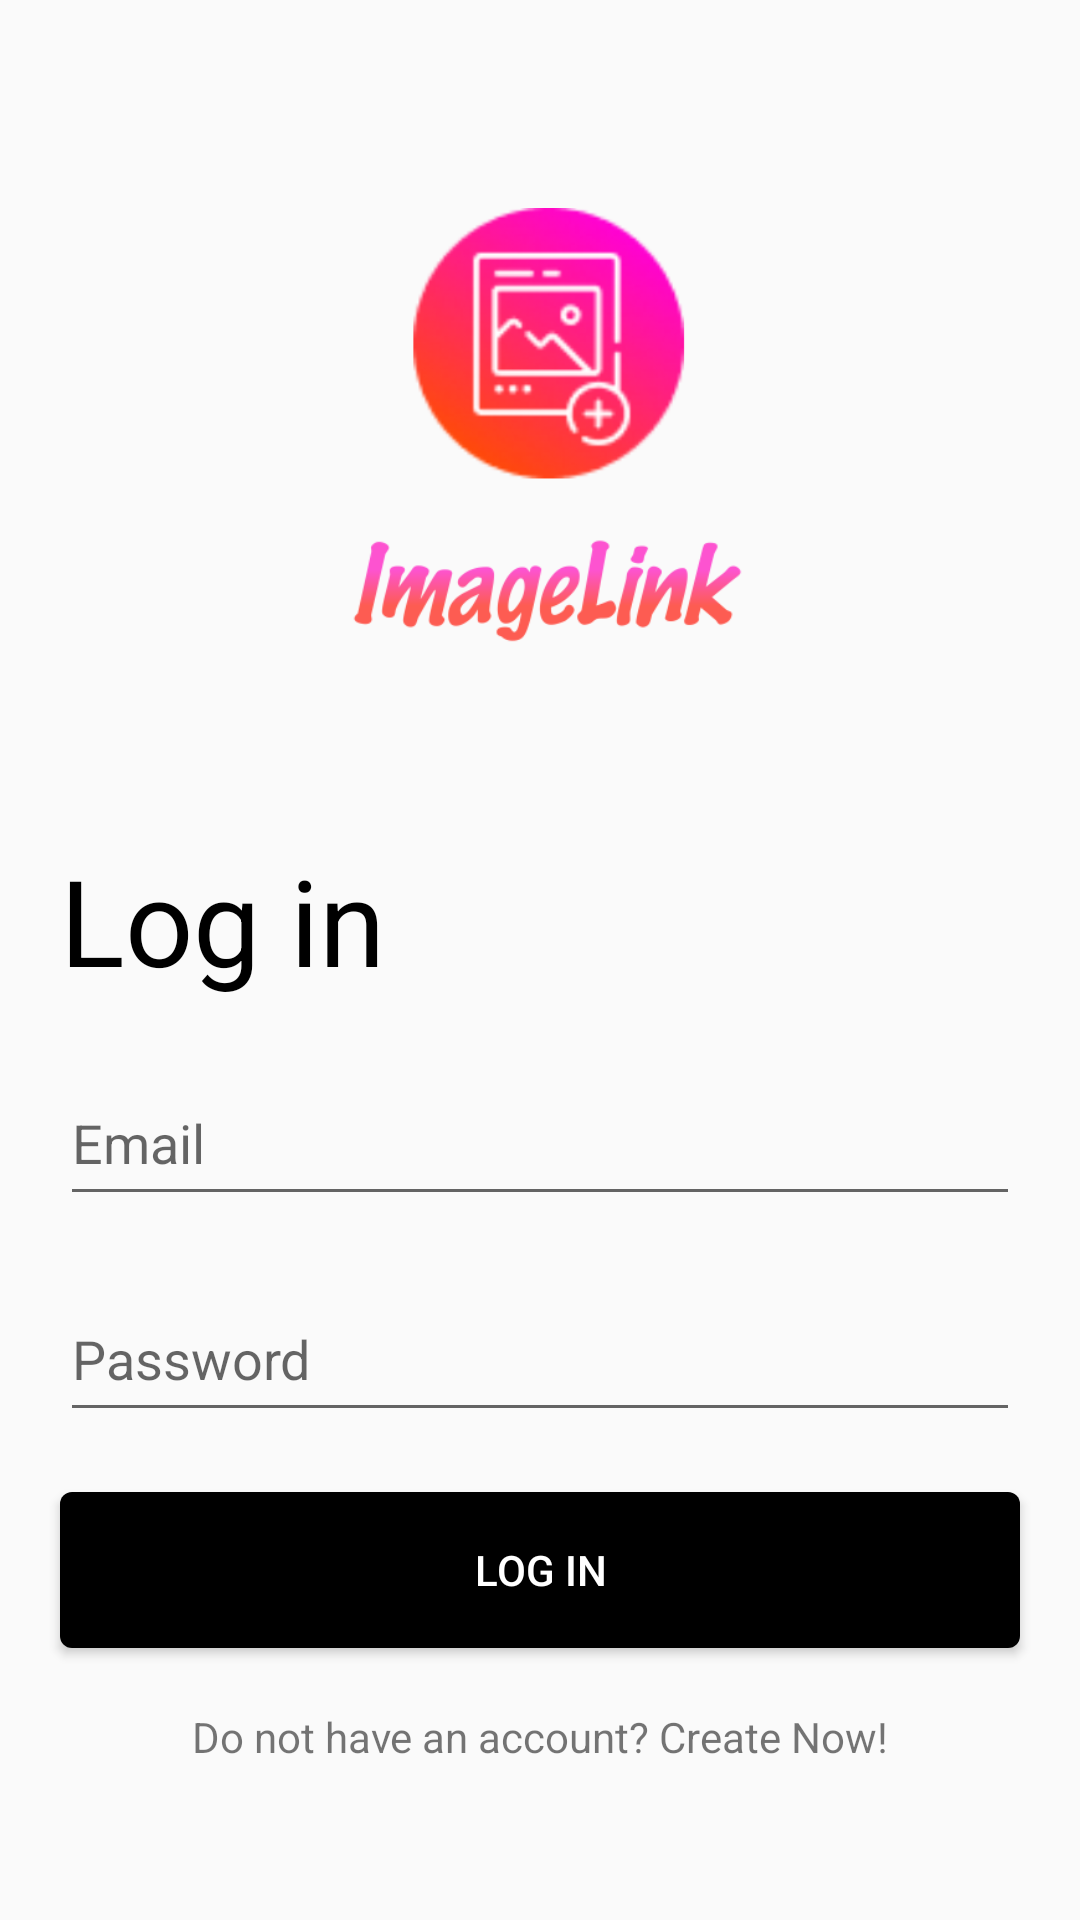

Produce the Android XML layout that renders to this screen, including the resource entries it uses.
<!-- AndroidManifest.xml: application theme Theme.RecommendApp -->
<!-- res/layout/activity_start.xml -->
<?xml version="1.0" encoding="utf-8"?>
<androidx.constraintlayout.widget.ConstraintLayout xmlns:android="http://schemas.android.com/apk/res/android"
    xmlns:app="http://schemas.android.com/apk/res-auto"
    xmlns:tools="http://schemas.android.com/tools"
    android:layout_width="match_parent"
    android:layout_height="match_parent"
    tools:context=".StartActivity">


    <ImageView
        android:id="@+id/imageView"
        android:layout_width="250dp"
        android:layout_height="250dp"
        android:layout_marginTop="20dp"
        app:layout_constraintEnd_toEndOf="parent"
        app:layout_constraintStart_toStartOf="parent"
        app:layout_constraintTop_toTopOf="parent"
        app:srcCompat="@drawable/logo_name" />

    <TextView
        android:id="@+id/tv_login"
        android:layout_width="wrap_content"
        android:layout_height="wrap_content"
        android:layout_marginStart="20dp"
        android:layout_marginLeft="20dp"
        android:layout_marginTop="10dp"
        android:text="Log in"
        android:textColor="@color/black"
        android:textSize="40sp"
        app:layout_constraintStart_toStartOf="parent"
        app:layout_constraintTop_toBottomOf="@+id/imageView" />

    <EditText
        android:id="@+id/et_email"
        android:layout_width="match_parent"
        android:layout_marginStart="20dp"
        android:layout_marginEnd="20dp"
        android:layout_height="52dp"
        android:layout_marginTop="20dp"
        android:ems="20"
        android:hint="Email"
        app:layout_constraintStart_toStartOf="@+id/tv_login"
        app:layout_constraintTop_toBottomOf="@+id/tv_login" />

    <EditText
        android:id="@+id/et_password"
        android:layout_width="match_parent"
        android:layout_marginStart="20dp"
        android:layout_marginEnd="20dp"
        android:layout_height="52dp"
        android:layout_marginTop="20dp"
        android:ems="10"
        android:hint="Password"
        android:inputType="textPassword"
        app:layout_constraintStart_toStartOf="@+id/et_email"
        app:layout_constraintTop_toBottomOf="@+id/et_email" />

    <Button
        android:id="@+id/bt_login"
        android:layout_width="match_parent"
        android:layout_marginStart="20dp"
        android:layout_marginEnd="20dp"
        android:layout_height="52dp"
        android:layout_marginTop="20dp"
        android:background="@drawable/black_shape"
        android:onClick="login"
        android:text="LOG IN"
        android:textColor="@color/white"
        app:layout_constraintStart_toStartOf="@+id/et_password"
        app:layout_constraintTop_toBottomOf="@+id/et_password" />

    <TextView
        android:id="@+id/tv_account"
        android:layout_width="wrap_content"
        android:layout_height="wrap_content"
        android:layout_marginTop="20dp"
        android:text="Do not have an account? Create Now!"
        android:onClick="userRegister"
        app:layout_constraintEnd_toEndOf="parent"
        app:layout_constraintStart_toStartOf="parent"
        app:layout_constraintTop_toBottomOf="@+id/bt_login" />


</androidx.constraintlayout.widget.ConstraintLayout>
<!-- resources referenced by this layout -->
<resources>
  <!-- drawable black_shape (drawable-v24) -->
  <?xml version="1.0" encoding="utf-8"?>
  <shape xmlns:android="http://schemas.android.com/apk/res/android">
      <solid android:color="#000000" />
      <corners
          android:radius="4dp" />
  
  
  </shape>
  <!-- drawable logo_name: png bitmap (drawable, 49404 bytes) -->
  <style name="Theme.RecommendApp" parent="Theme.MaterialComponents.DayNight.NoActionBar.Bridge">
          
          <item name="colorPrimary">@color/white</item>
          <item name="colorPrimaryVariant">@color/white</item>
          <item name="colorOnPrimary">@color/white</item>
          
          <item name="colorSecondary">@color/teal_200</item>
          <item name="colorSecondaryVariant">@color/teal_700</item>
          <item name="colorOnSecondary">@color/black</item>
  
  
          
  
          
          <item name="android:windowAnimationStyle">@style/CustomActivityAnimation</item>
  
          <item name="android:titleTextStyle">@style/AcBar_titleStyle</item>
      </style>
  <style name="CustomActivityAnimation" parent="@android:style/Animation.Activity">
          <item name="android:activityOpenEnterAnimation">@anim/slide_in_right</item>
  
  
          <item name="android:activityCloseExitAnimation">@anim/slide_out_right</item>
  
      </style>
  <style name="AcBar_titleStyle">
          <item name="android:textSize">18sp</item>
          <item name="android:textColor">#FFFFFF</item>
      </style>
  <!-- not gathered from this repository: default colours our renderer supplied (Android Studio template values) -->
  <color name="teal_200">#FF03DAC5</color>
  <color name="teal_700">#FF018786</color>
  <color name="black">#FF000000</color>
  <color name="white">#FFFFFFFF</color>
</resources>
